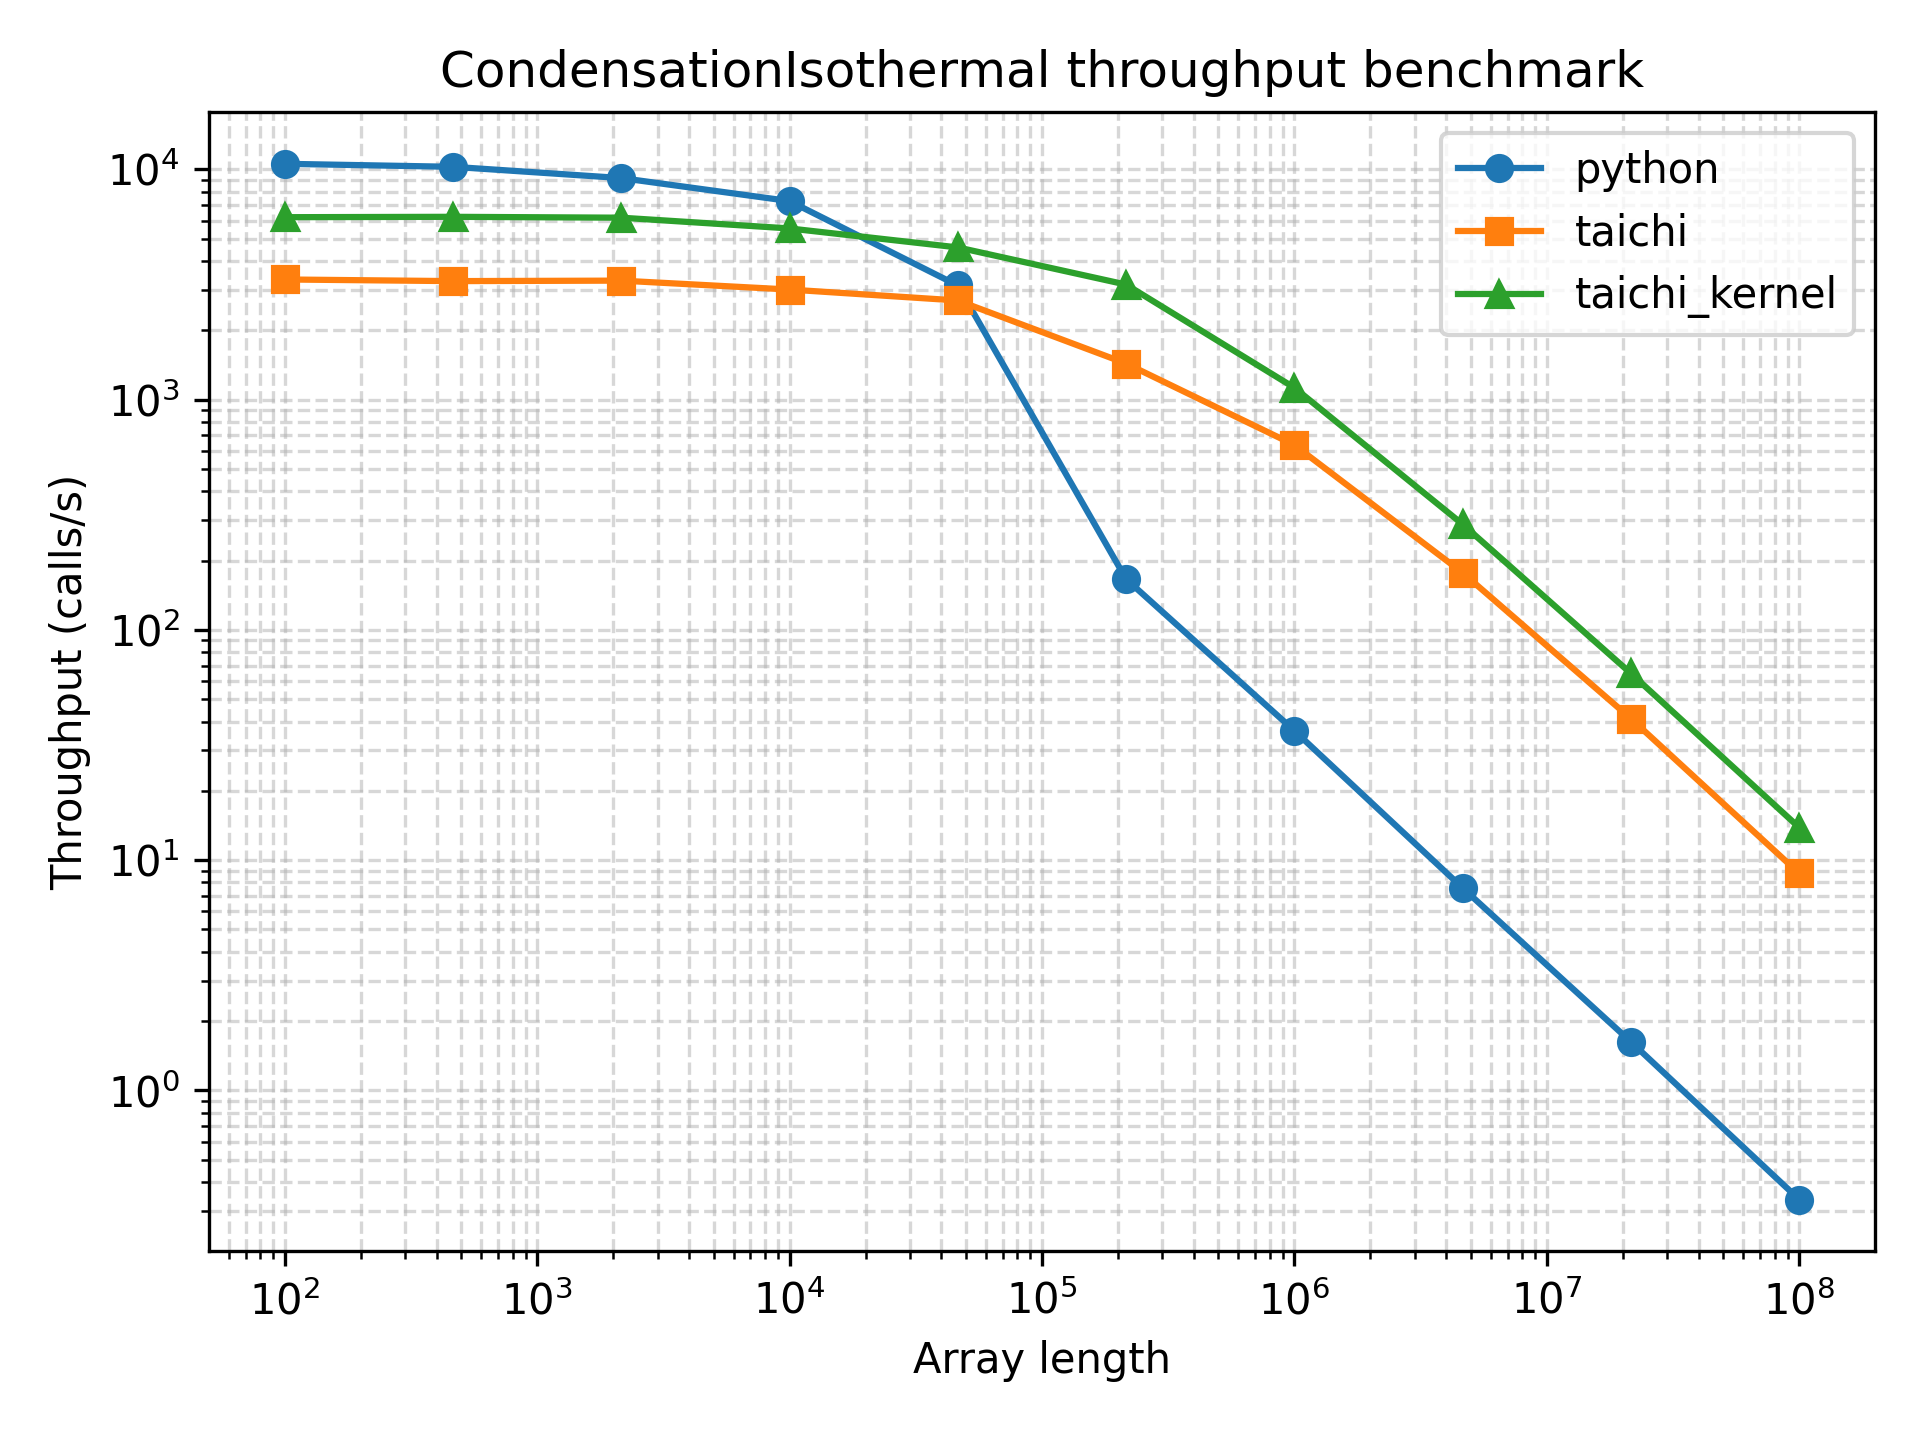

The table this chart was drawn from, first rows:
array_length, python_function_calls, python_min_time_s, python_max_time_s, python_mean_time_s, python_mode_time_s, python_median_time_s, python_std_time_s, python_throughput_calls_per_s, python_cycles_per_call, python_flops_per_call, python_flops_per_cycle, taichi_function_calls, taichi_min_time_s, taichi_max_time_s, taichi_mean_time_s, taichi_mode_time_s, taichi_median_time_s, taichi_std_time_s, taichi_throughput_calls_per_s, taichi_cycles_per_call, taichi_flops_per_call, taichi_flops_per_cycle, taichi_kernel_function_calls
100, 8297, 9.45e-05, 0.0009225, 0.0001197, 9.74e-05, 0.000103, 4.7411668232577695e-05, 10582, 283028, 100, 0.0003533, 1472, 0.0003005, 0.09184, 0.0006761, 0.0003368, 0.0005172, 0.002393, 3328, 899998, 100, 0.0001111, 4548
464, 8750, 9.74e-05, 0.003801, 0.0001135, 0.0001004, 0.0001037, 5.2325957830826594e-05, 10267, 291713, 464, 0.001591, 2213, 0.0003055, 0.001657, 0.0004492, 0.0003429, 0.0003878, 0.0001581, 3273, 914972, 464, 0.0005071, 4777
2154, 8140, 0.000109, 0.001012, 0.0001221, 0.0001118, 0.0001157, 3.198241402669553e-05, 9174, 326455, 2154, 0.006598, 2341, 0.000304, 0.001204, 0.0004249, 0.000354, 0.0003819, 0.0001011, 3289, 910480, 2154, 0.002366, 4442
10000, 6479, 0.0001372, 0.0008121, 0.0001535, 0.0001409, 0.0001463, 3.949107349005238e-05, 7289, 410914, 10000, 0.02434, 1748, 0.0003324, 0.004412, 0.0005692, 0.0003776, 0.0004827, 0.0002808, 3008, 995538, 10000, 0.01004, 4030
46415, 2824, 0.0003191, 0.001193, 0.000353, 0.0003227, 0.0003256, 8.635537320840385e-05, 3134, 955704, 46415, 0.04857, 1807, 0.0003708, 0.001568, 0.0005512, 0.0004652, 0.0004887, 0.0001607, 2697, 1110546, 46415, 0.04179, 3492
215443, 150, 0.006012, 0.01386, 0.006687, 0.006148, 0.00637, 0.001082, 166.3, 18004442, 215443, 0.01197, 1034, 0.0006965, 0.001805, 0.0009654, 0.000842, 0.0009394, 0.0001341, 1436, 2086018, 215443, 0.1033, 2349
1000000, 33, 0.0274, 0.05649, 0.03066, 0.02768, 0.02797, 0.00683, 36.5, 82065096, 1000000, 0.01219, 497, 0.001573, 0.003473, 0.002012, 0.002213, 0.001961, 0.00028, 635.6, 4712333, 1000000, 0.2122, 855
4641588, 7, 0.1321, 0.1888, 0.1565, 0.1321, 0.16, 0.02305, 7.571, 395566422, 4641588, 0.01173, 150, 0.005649, 0.01018, 0.006675, 0.005945, 0.006326, 0.0008691, 177, 16919654, 4641588, 0.2743, 225
21544346, 5, 0.6154, 0.7871, 0.6855, 0.7871, 0.6623, 0.06545, 1.625, 1843212850, 21544346, 0.01169, 37, 0.02428, 0.03347, 0.02713, 0.0279, 0.02606, 0.002577, 41.18, 72722194, 21544346, 0.2963, 60
100000000, 5, 2.979, 3.324, 3.13, 3.324, 3.109, 0.1243, 0.3357, 8921448196, 100000000, 0.01121, 9, 0.1142, 0.1299, 0.1182, 0.1142, 0.116, 0.004924, 8.757, 341993659, 100000000, 0.2924, 13
